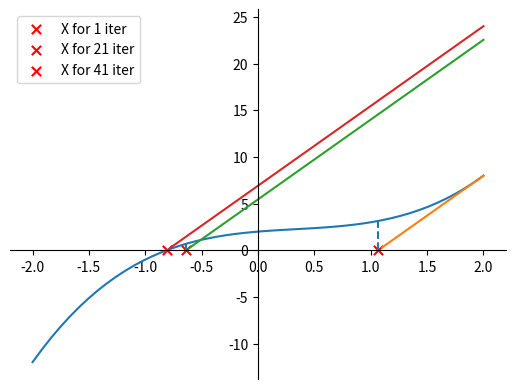

This chart was generated by the following Python code:
import pandas as pd
import numpy as np
import matplotlib.pyplot as plt

# Eq must have second derivative;
# In simple Newton method we calculate derivative only once;
# So we can find one root in the [a, b] interval.

# to hide exp form
pd.set_option('display.float_format', lambda x: '%.5f' % x)

# eq to solve and it's derivative:
def f_x(x):
    return x ** 3 - x ** 2 + x + 2


def derivative_f(x):
    return 3 * x ** 2 - 2 * x + 1


def tangent(a, f_x, derivative, xa, simple=False, x_0=None):
    """
    :param a: float; define dot, where we plot line
    :param f_x: function; function for what we plot line
    :param derivative: function; derivative of f_x
    :param xa: ndarray; arg of f_x
    :param simple: bool; flag for simple method
    :param x_0: float; point from where iteration process was started
    :return: ndarray; tangent line in point a
    """
    if simple:
        return f_x(a) + derivative(x_0) * (xa - a)
    else:
        return f_x(a) + derivative(a) * (xa - a)


def plot_tangent(f_x, derivative, x_ax, num_iter, hist, simple=False):
    """
    :param f_x: function to that tangent line will be plotted
    :param derivative: derivative of above function
    :param x_ax: ndarray for plotting
    :param num_iter: sets iteration for which tangent line will be plotted
    Function will plot line on the active axes
    """
    if simple:
        # using tangent angle from first point
        tangent_line = tangent(hist[1][num_iter], f_x, derivative, x_ax, simple=True, x_0=hist[1][0])
        ax.plot(x_ax[np.where(tangent_line > 0)], (tangent_line[np.where(tangent_line > 0)]))
        x_next = -f_x(hist[1][num_iter]) / derivative(hist[1][0]) + hist[1][num_iter]
    else:
        tangent_line = tangent(hist[1][num_iter], f_x, derivative, x_ax)
        ax.plot(x_ax[np.where(tangent_line > 0)], (tangent_line[np.where(tangent_line > 0)]))
        x_next = -f_x(hist[1][num_iter]) / derivative(hist[1][num_iter]) + hist[1][num_iter]
    # dot on Ox
    ax.scatter(x_next, 0, marker='x', color='r', s=45, label=f'X for {num_iter + 1} iter')
    ax.legend()
    # Function value in above dot. X_k+1 for iteration process.
    ax.vlines(x_next, ymax=f_x(x_next), ymin=0, linestyle='--')


# eq graphic:
xa = np.linspace(-2, 2, 50)
fig = plt.figure()
ax = fig.add_subplot(111)
ax.plot(xa, f_x(xa))
ax.spines['left'].set_position('zero')
ax.spines['right'].set_color('none')
ax.spines['bottom'].set_position('zero')
ax.spines['top'].set_color('none')


'''
Here is difference between methods: we calculate derivative only in the start point, so method has
linear convergence;
c - parameter of convergence speed from Newton-Broyden method. If convergence is bad,
c must be in [0, 1], else it may be > 1;
'''
def optimize(f_x, derivative_f, x, delta=0.0001, c=1, simple=False):

    cnt = 0
    x_next = 0
    hist = [[] for i in range(3)]
    df_dx = derivative_f(x)

    while 1:
        if simple:
            x_next = x - c * (f_x(x) / df_dx)
        else:
            x_next = x - c * (f_x(x) / derivative_f(x))

        x = x_next

        hist[0].append(cnt)
        hist[1].append(x)
        hist[2].append(f_x(x))

        cnt += 1
        if cnt > 2:
            if abs(hist[2][cnt - 2] - f_x(x)) < delta:
                break

    return hist


hist = optimize(f_x, derivative_f, 3., simple=True)
d_first = {'num iter': hist[0], 'x': hist[1], 'f(x)': hist[2]}
# will print history of iterations
print(pd.DataFrame(data=d_first).to_string(index=False))

# all tangent lines must be parallel to first
for i in range(len(hist[0])):
    if i % 20 == 0:
        plot_tangent(f_x, derivative_f, xa, i, hist, simple=True)
plt.show()